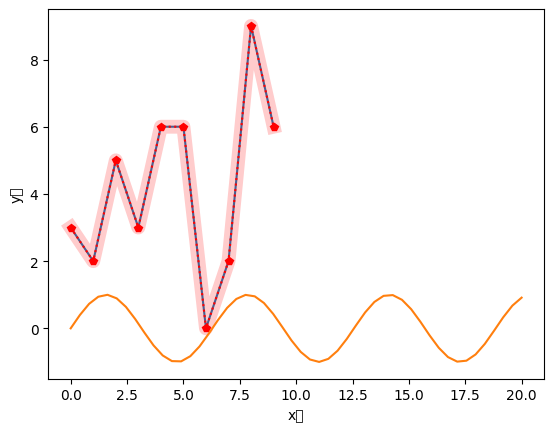

This chart was generated by the following Python code: (Note: this script raises an exception after producing the figure.)
#!/usr/bin/env python
# -*- coding: utf-8 -*-
"""
-------------------------------------------------
Project Name: Matplotlib
File Name: 00基本使用.py
[redacted]
Create Date: 2021-11-29
-------------------------------------------------
"""
import matplotlib.pyplot as plt
import numpy as np

x = np.arange(10)
y = np.random.randint(0,10,size=(10,))
plt.plot(x,y)
plt.show()
plt.plot(x,y,"r:")
plt.show()
plt.plot(x,y,"rp")
plt.show()

plt.rcParams['font.sans-serif']=['SimHei'] #用来正常显示中文标签
plt.plot(x, y, linewidth=10, color='red',alpha=0.2)
plt.xlabel("x轴")
plt.ylabel("y轴")
plt.show()

plt.rcParams['axes.unicode_minus']=False #用来正常显示负号
x = np.linspace(0,20,50)
y = np.sin(x)
plt.plot(x,y)
plt.show()

x = np.arange(0,20,2)
y = x*2
xticks = ["%d坐标"%i for i in _x]
plt.xticks(x,xticks) #在x轴上的刻度是0坐标,2坐标...20坐标
plt.plot(x,y)
plt.show()

x = np.linspace(-3, 3, 50)
y1 = 2*x + 1
y2 = x**2
plt.figure(num=3, figsize=(8, 5),dpi=80,facecolor='y')
plt.plot(x, y2)
plt.plot(x, y1, color='red', linewidth=1.0, linestyle='--')
plt.xlim((-1, 2))
plt.ylim((-2, 3))
new_ticks = np.linspace(-1, 2, 5)
plt.yticks([-2, -1.8, -1, 1.22, 3],[r'$really\ bad$', r'$bad$', r'$normal$', r'$good$', r'$really\ good$'])
plt.xticks(new_ticks)
plt.show()

avenger = [17974.4,50918.4,30033.0,40329.1,52330.2,19833.3,11902.0,24322.6,47521.8,32262.0,22841.9,12938.7,4835.1,3118.1,2570.9,2267.9,1902.8,2548.9,5046.6,3600.8]
plt.figure(figsize=(15,5))
plt.plot(avenger,marker="o")
plt.xticks(range(20),["第%d天"%x for x in range(1,21)])
plt.xlabel("天数")
plt.ylabel("票房数(万)")
plt.grid()
plt.savefig("./abc.png")
plt.show()

x = np.linspace(0,20)
y = np.sin(x)
plt.plot(x,y,marker="o",color='r',markerfacecolor='k',markersize=10)
plt.show()


x = np.linspace(0,20)
plt.plot(x,np.sin(x))
plt.plot(x,np.cos(x))
plt.show()

values = np.arange(20)
plt.subplot(221)
plt.plot(values)
plt.plot(values**2)
plt.subplot(222)
plt.plot(np.sin(values),'r')
plt.subplot(223)
plt.plot(np.cos(values),'b')
plt.subplot(224)
plt.plot(np.tan(values),'y')
plt.style.use("dark_background")
plt.show()

plt.style.use("fivethirtyeight")
figure,axes = plt.subplots(2,2,sharex=True,sharey=True)
axes[0,0].plot(np.sin(np.arange(10)),c='r')
axes[0,1].plot(np.cos(np.arange(10)),c='b')
axes[1,0].plot(np.tan(np.arange(10)),c='y')
axes[1,1].plot(np.arange(10),c='g')
plt.show()

plt.style.available